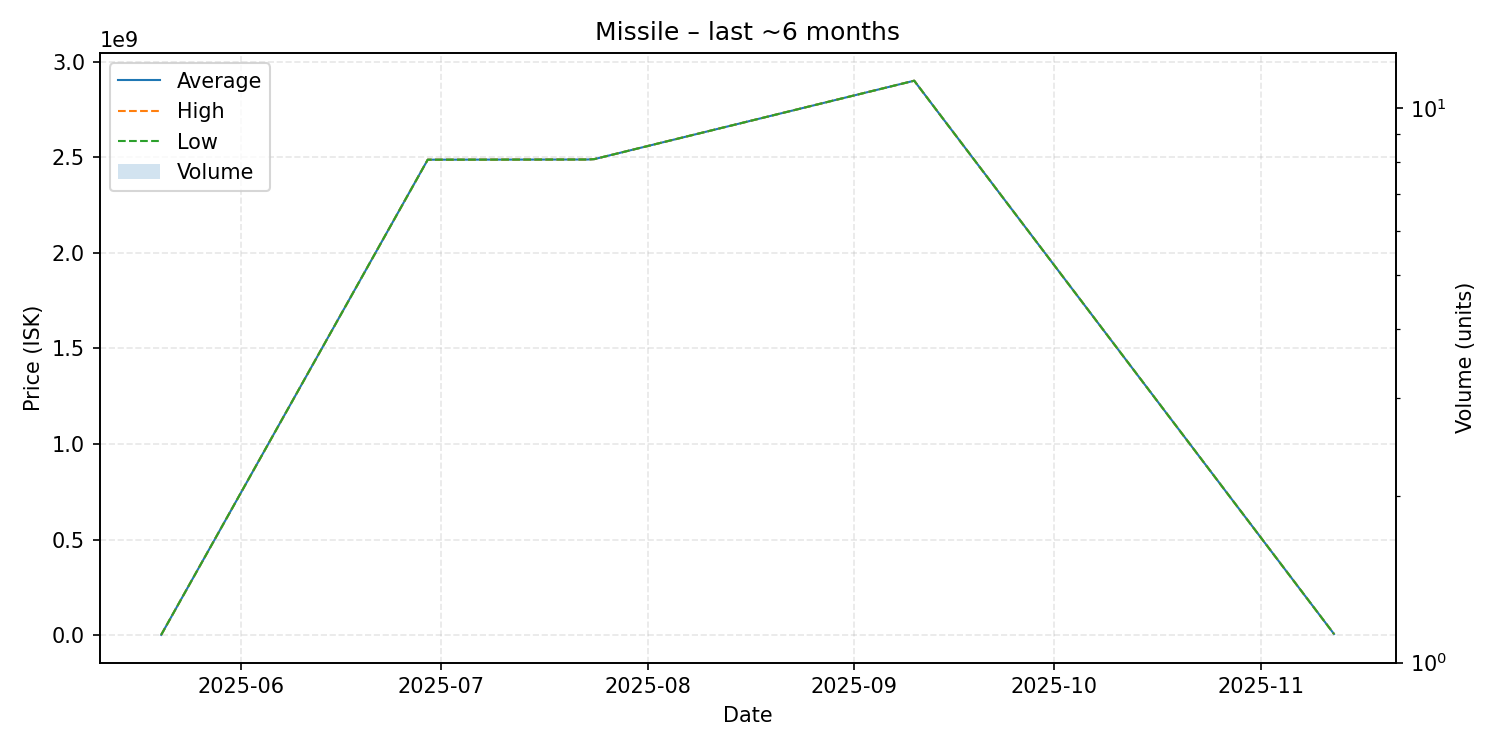

The table this chart was drawn from, first rows:
date, average, highest, lowest, order_count, volume
2025-05-20, 2110000, 2110000, 2110000, 1, 1
2025-06-29, 2487000000, 2487000000, 2487000000, 1, 1
2025-07-23, 2488000000, 2488000000, 2488000000, 1, 1
2025-07-24, 2490000000, 2490000000, 2490000000, 1, 1
2025-09-10, 2900000000, 2900000000, 2900000000, 1, 1
2025-11-12, 6544000, 6544000, 6544000, 1, 1
